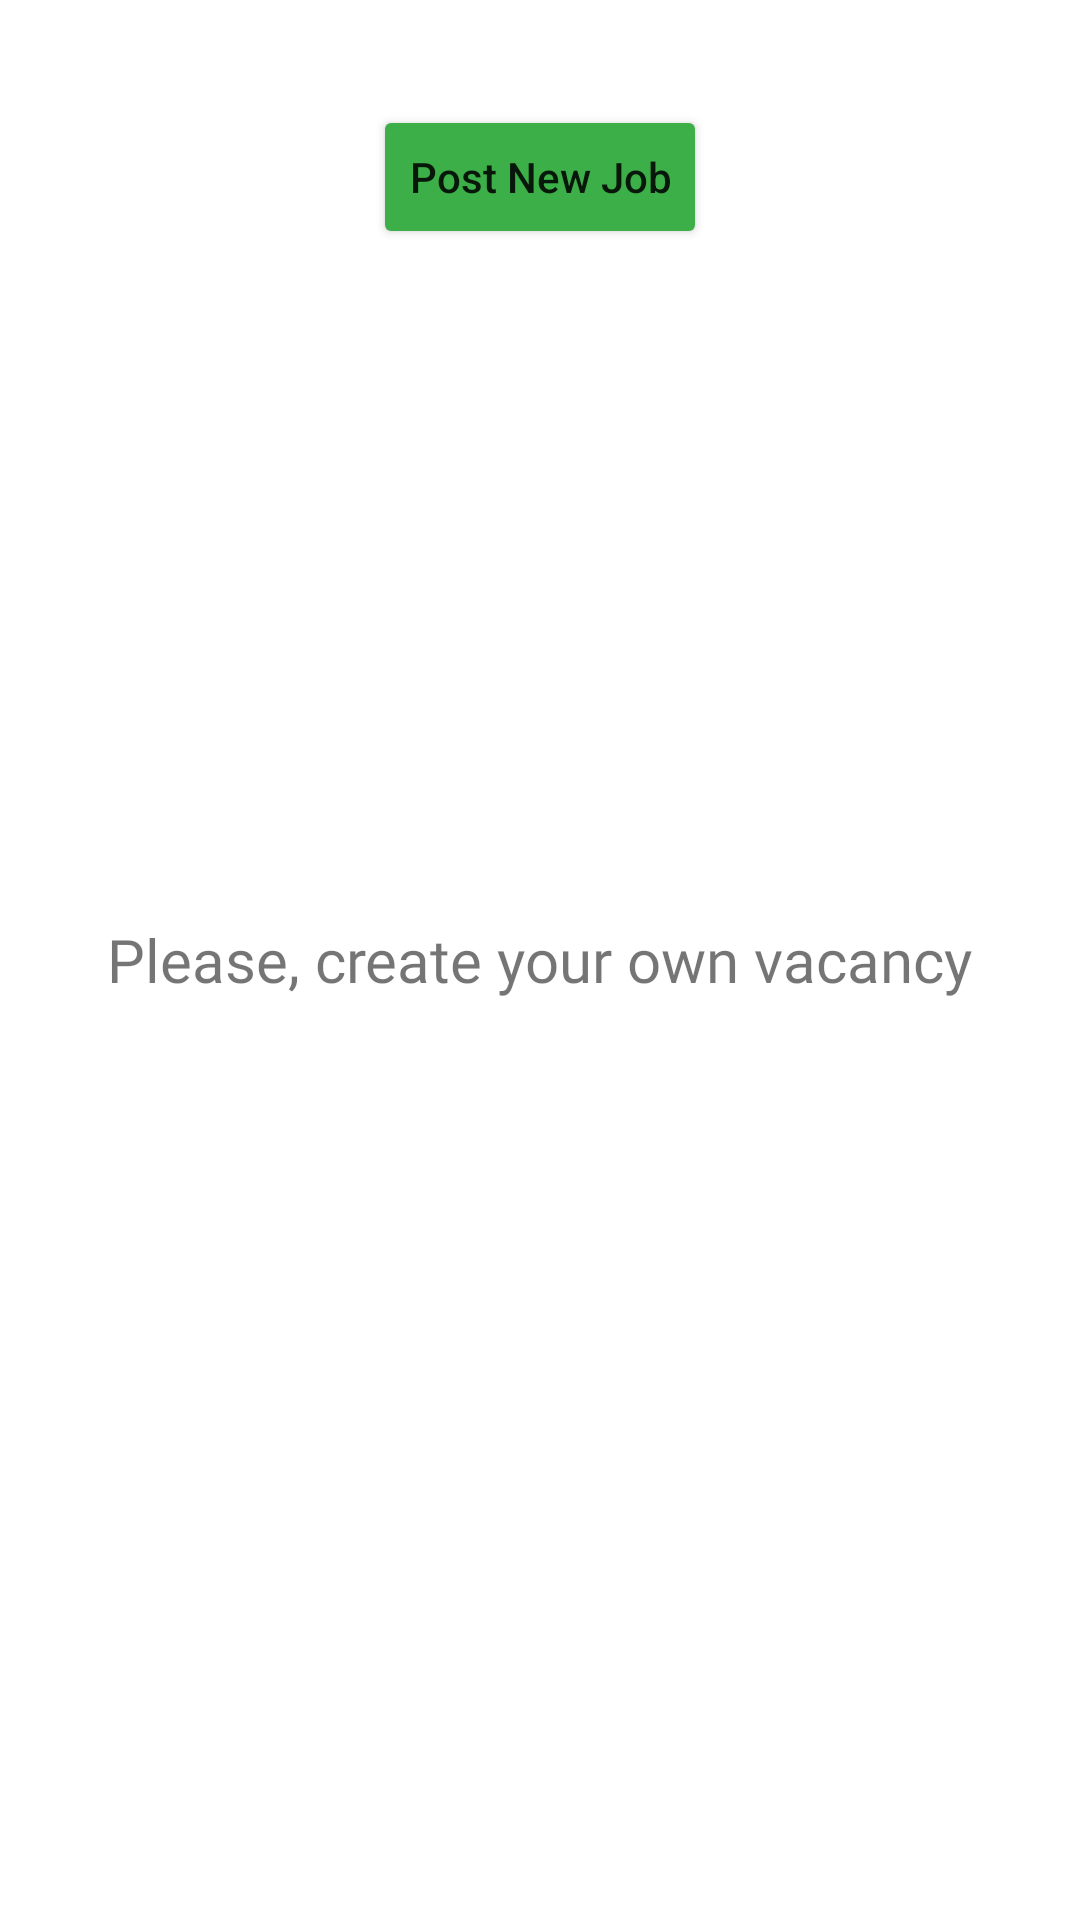

Write the Android layout XML for this screen, with the resource values it uses.
<!-- AndroidManifest.xml: application theme SplashTheme -->
<!-- res/layout/fragment_vacancy.xml -->
<?xml version="1.0" encoding="utf-8"?>
<RelativeLayout xmlns:android="http://schemas.android.com/apk/res/android"
    xmlns:tools="http://schemas.android.com/tools"
    android:layout_width="match_parent"
    android:layout_height="match_parent"
    xmlns:app="http://schemas.android.com/apk/res-auto"
    tools:context=".ui.vacancies.VacanciesFragment">

































    <Button
        android:id="@+id/btn_post_job"
        android:layout_marginVertical="35dp"
        android:text="@string/post_new_job"
        style="@style/style_btn_green"
       />



    <RelativeLayout
        android:visibility="gone"
        android:id="@+id/logged_container"
        android:layout_width="match_parent"
        android:layout_height="match_parent">

        <androidx.swiperefreshlayout.widget.SwipeRefreshLayout
            android:id="@+id/swipeRefresh"
            android:layout_width="match_parent"
            android:layout_height="match_parent">

            <androidx.recyclerview.widget.RecyclerView
                android:paddingHorizontal="10dp"
                android:id="@+id/rv_jobs"
                android:layout_width="match_parent"
                android:layout_height="wrap_content"
                android:layout_below="@id/jobs_toolbar"
                tools:listitem="@layout/resumes_item"
                app:layoutManager="LinearLayoutManager"/>

            <ProgressBar
                android:layout_centerInParent="true"
                android:id="@+id/progressbar"
                android:layout_width="wrap_content"
                android:layout_height="wrap_content"
                app:layout_constraintBottom_toBottomOf="parent"
                app:layout_constraintEnd_toEndOf="parent"
                app:layout_constraintStart_toStartOf="parent"
                app:layout_constraintTop_toTopOf="parent"/>
        </androidx.swiperefreshlayout.widget.SwipeRefreshLayout>


    </RelativeLayout>

    <TextView
        android:id="@+id/tv_vacancies"
        android:fontFamily="@font/nunito"
        android:layout_centerInParent="true"
        android:layout_width="wrap_content"
        android:layout_height="wrap_content"
        android:gravity="center"
        android:textSize="20sp"
        android:text="@string/please_create_your_own_vacancy"/>

</RelativeLayout>
<!-- res/layout/resumes_item.xml (included above) -->
<?xml version="1.0" encoding="utf-8"?>
<RelativeLayout xmlns:android="http://schemas.android.com/apk/res/android"
    android:layout_width="wrap_content"
    android:layout_height="wrap_content"
    android:padding="5dp"
    android:layout_marginVertical="5dp"
    android:background="@drawable/bg_card_view"
    >

    <RelativeLayout
        android:id="@+id/item_container"
        android:layout_width="wrap_content"
        android:layout_height="wrap_content"
        >

        <RelativeLayout
            android:padding="15dp"
            android:layout_width="match_parent"
            android:layout_height="wrap_content">

           <TextView
               android:layout_centerHorizontal="true"
               android:fontFamily="@font/nunito"
               android:textSize="14sp"
               android:id="@+id/tv_vacancy_title"
               android:layout_width="wrap_content"
               android:layout_height="wrap_content"
               android:text="April Smith's CV"/>

            <ImageView
                android:layout_marginTop="20dp"
                android:layout_below="@id/tv_vacancy_title"
                android:layout_centerHorizontal="true"
                android:src="@drawable/vector_docs"
                android:id="@+id/iv_cv_file"
                android:layout_width="35dp"
                android:layout_height="45dp"/>

            <TextView
                android:layout_marginTop="30dp"
                android:layout_below="@id/iv_cv_file"
                android:layout_centerHorizontal="true"
                android:fontFamily="@font/nunito"
                android:textSize="14sp"
                android:id="@+id/tv_date"
                android:layout_width="wrap_content"
                android:layout_height="wrap_content"
                android:text="17/05/2021"/>


        </RelativeLayout>

    </RelativeLayout>

</RelativeLayout>
<!-- resources referenced by this layout -->
<resources>
  <!-- drawable bg_card_view (drawable) -->
  <shape xmlns:android="http://schemas.android.com/apk/res/android"
      android:shape="rectangle" >
      <solid android:color="@color/transparent" />
      <corners android:radius="15dp" />
      <stroke android:width="1dp" android:color="#9FAFAFAF"/>
  </shape>
  <!-- drawable logo_green: vector/xml drawable (drawable, 17362 chars, omitted) -->
  <!-- drawable vector_backpressed_green (drawable) -->
  <vector xmlns:android="http://schemas.android.com/apk/res/android"
      android:width="24dp"
      android:height="24dp"
      android:viewportWidth="24"
      android:viewportHeight="24">
    <path
        android:pathData="M7.7647,12.0056L18.194,1.5762C18.5546,1.2156 18.5546,0.631 18.194,0.2704C17.8334,-0.0901 17.2488,-0.0901 16.8882,0.2704L5.806,11.3527C5.4455,11.7133 5.4455,12.2979 5.806,12.6585L16.8882,23.7408C17.2551,24.0951 17.8397,24.0849 18.194,23.718C18.5397,23.3601 18.5397,22.7928 18.194,22.4349L7.7647,12.0056Z"
        android:fillColor="#00754B"/>
  </vector>
  <!-- drawable vector_docs: vector/xml drawable (drawable, 2138 chars, omitted) -->
  <string name="please_create_your_own_vacancy"> Please, create your own vacancy</string>
  <string name="post_new_job">Post New Job</string>
  <style name="style_btn_green">
          <item name="android:layout_below">@id/profile_info_container</item>
          <item name="android:layout_width">wrap_content</item>
          <item name="android:layout_height">wrap_content</item>
          <item name="android:textAllCaps">false</item>
          <item name="android:layout_centerHorizontal">true</item>
          <item name="android:backgroundTint">@color/colorGreenBrand2</item>
      </style>
  <style name="SplashTheme" parent="Theme.MaterialComponents.DayNight.NoActionBar">
          
          <item name="colorPrimary">@color/black</item>
          <item name="colorPrimaryVariant">@color/purple_700</item>
          <item name="colorOnPrimary">@color/white</item>
          
          <item name="colorSecondary">@color/teal_200</item>
          <item name="colorSecondaryVariant">@color/teal_700</item>
          <item name="colorOnSecondary">@color/black</item>
          <item name="colorPrimaryDark">@color/colorGreenBrand</item>
          
      </style>
  <color name="transparent">#00FFFFFF</color>
  <color name="colorGreenBrand2">#3CAF48</color>
  <color name="black">#FF000000</color>
  <color name="purple_700">#FF3700B3</color>
  <color name="white">#FFFFFFFF</color>
  <color name="teal_200">#FF03DAC5</color>
  <color name="teal_700">#FF018786</color>
  <color name="colorGreenBrand">#00754B</color>
</resources>
